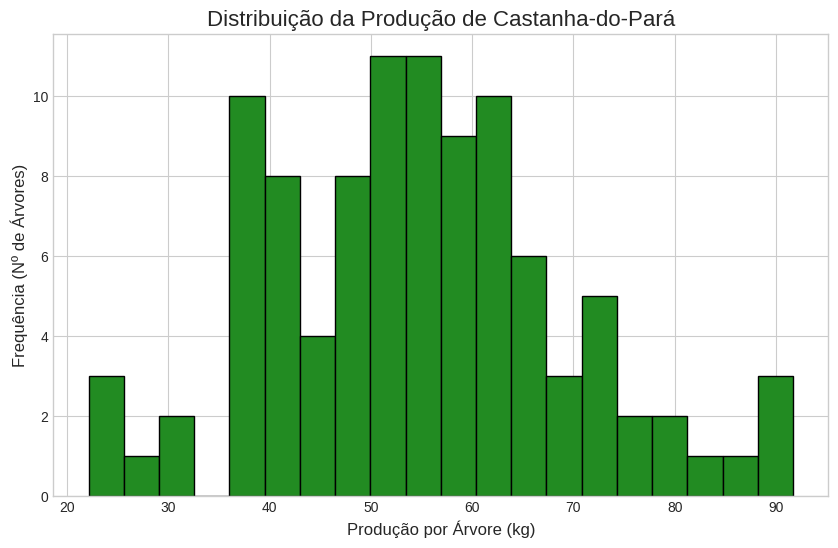

The matplotlib source for this figure:
import pandas as pd
import matplotlib.pyplot as plt
import numpy as np

# Para garantir que nossos exemplos sejam reprodutíveis, vamos criar os dados
np.random.seed(42) # Semente para reprodutibilidade
dados = {
    'id_arvore': range(1, 101),
    'regiao': np.random.choice(['Reserva Tapajós', 'Floresta Jari'], 100),
    'diametro_cm': np.random.normal(loc=120, scale=25, size=100),
    'producao_kg': np.nan # Vamos preencher com base no diâmetro
}
df_safra = pd.DataFrame(dados)

# Criando uma relação realista entre diâmetro e produção com um pouco de ruído
df_safra['producao_kg'] = (df_safra['diametro_cm'] * 0.45) + np.random.normal(loc=0, scale=10, size=100)
# Garantindo que não haja produção negativa
df_safra['producao_kg'] = df_safra['producao_kg'].clip(lower=5)

plt.style.use('seaborn-v0_8-whitegrid')

# Criando a figura e os eixos
fig, ax = plt.subplots(figsize=(10, 6))

# Plotando o histograma da coluna 'producao_kg' com 20 intervalos
ax.hist(df_safra['producao_kg'], bins=20, color='forestgreen', edgecolor='black')

# Customizando o gráfico
ax.set_title('Distribuição da Produção de Castanha-do-Pará', fontsize=16)
ax.set_xlabel('Produção por Árvore (kg)', fontsize=12)
ax.set_ylabel('Frequência (Nº de Árvores)', fontsize=12)
plt.show()